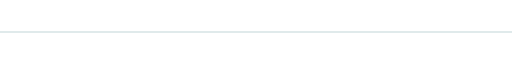
t = 0.00 s
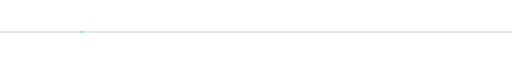
t = 1.75 s
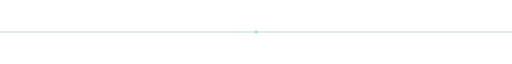
t = 3.50 s
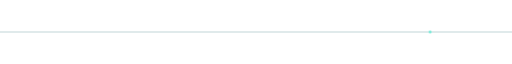
t = 5.25 s

The animated SVG that drew these frames (rendered in a browser with its animation timeline set to each time). Animation: 1 CSS @keyframes rule; one cycle of 7.00 s, repeats indefinitely.

<svg xmlns="http://www.w3.org/2000/svg" viewBox="0 0 1000 16" role="img" aria-label="Decorative cyan divider">
<defs><linearGradient id="pulse"><stop stop-color="#22d3ee" stop-opacity="0"/><stop offset=".8" stop-color="#22d3ee" stop-opacity=".7"/><stop offset="1" stop-color="#5eead4"/></linearGradient></defs>
<style>.pulse{animation:travel 7s linear infinite}@keyframes travel{from{transform:translateX(-180px)}to{transform:translateX(1180px)}}@media(prefers-reduced-motion:reduce){.pulse{animation:none;opacity:0}}</style>
<path d="M0 8H1000" stroke="#397580" stroke-opacity=".6"/>
<g class="pulse"><path d="M-160 8H0" stroke="url(#pulse)" stroke-width="2"/><circle cy="8" r="2.5" fill="#5eead4"/></g>
</svg>
